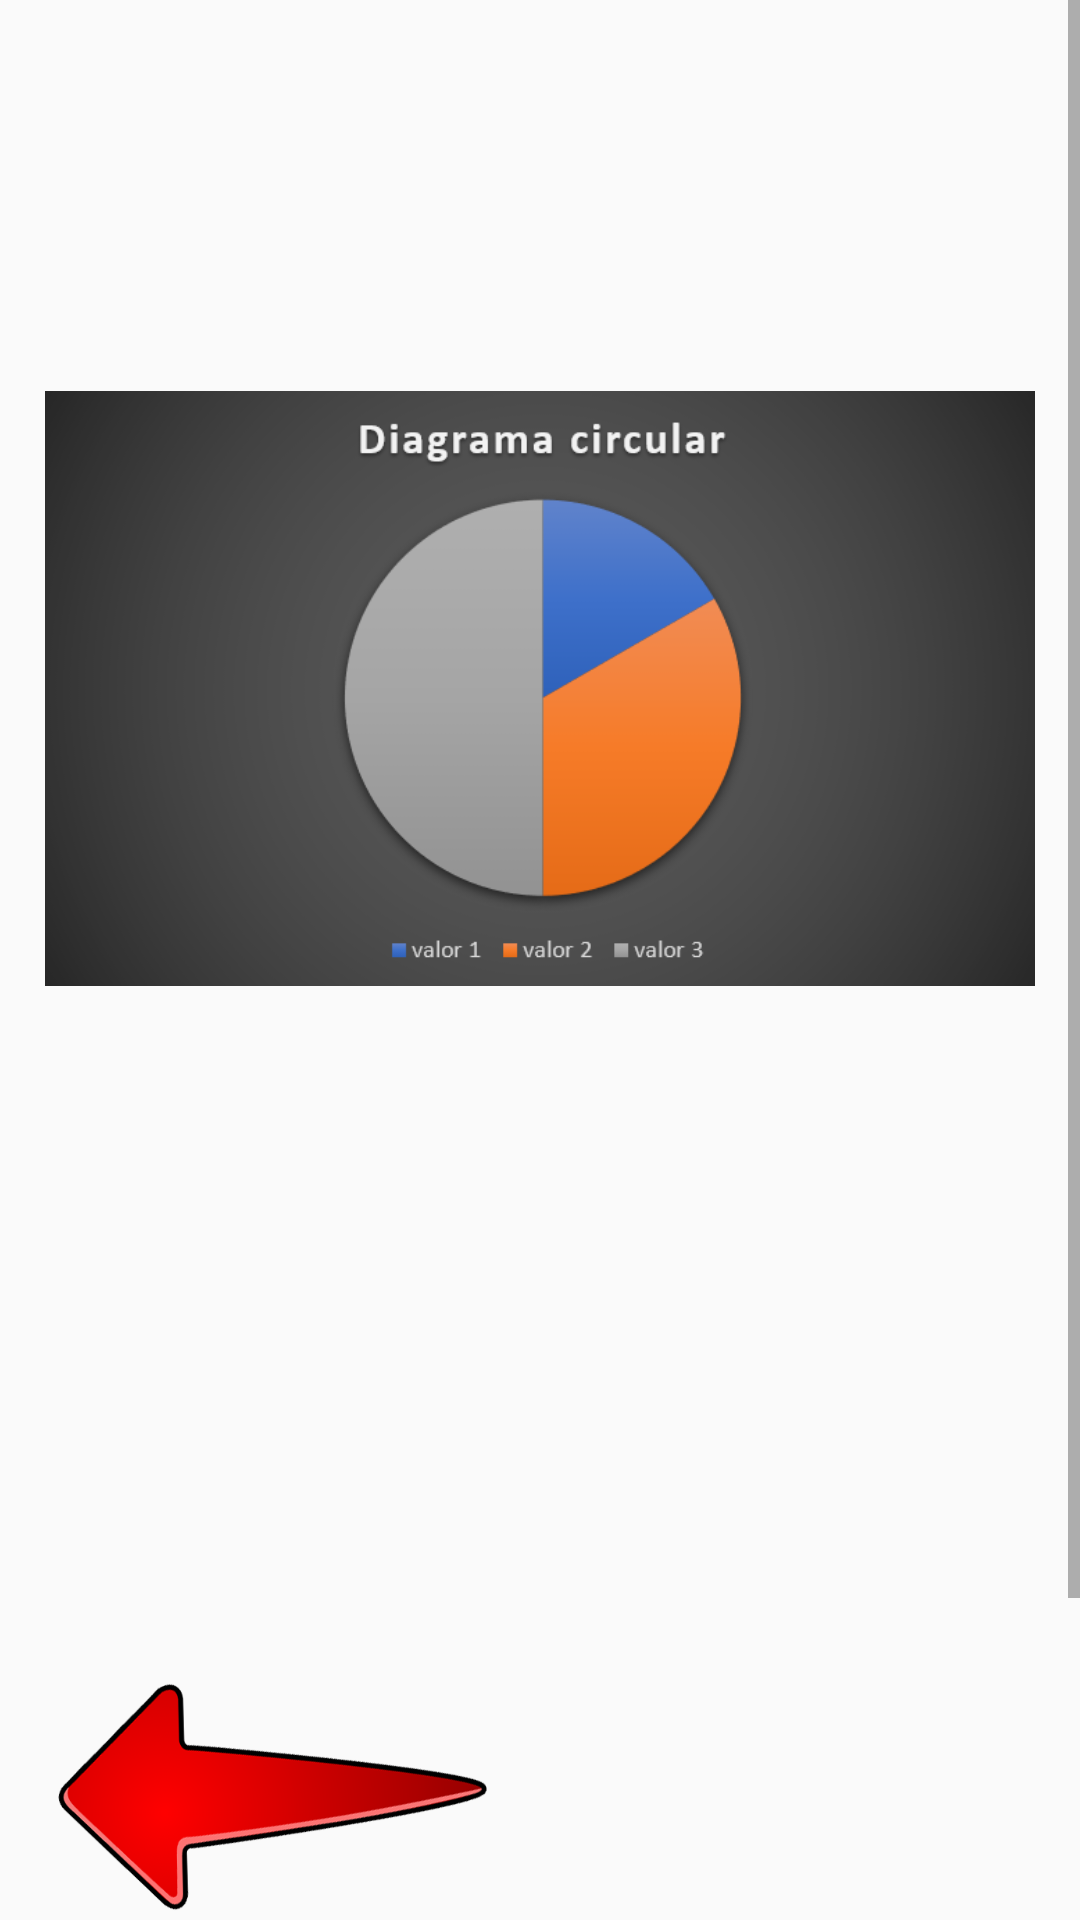

This screen was rendered from an Android layout file. Write that file and the resources it references.
<!-- AndroidManifest.xml: application theme Theme.WowEstadistica -->
<!-- res/layout/fragment_diagrama_circular.xml -->
<?xml version="1.0" encoding="utf-8"?>
<FrameLayout xmlns:android="http://schemas.android.com/apk/res/android"
    xmlns:app="http://schemas.android.com/apk/res-auto"
    xmlns:tools="http://schemas.android.com/tools"
    android:layout_width="match_parent"
    android:layout_height="match_parent"
    tools:context=".fragments.DiagramaCircular">

    <ScrollView
        android:layout_width="match_parent"
        android:layout_height="match_parent">

        <LinearLayout
            android:layout_width="match_parent"
            android:layout_height="wrap_content"
            android:orientation="vertical"
            android:padding="15dp">

            <ImageView
                android:id="@+id/imageView16"
                android:layout_width="match_parent"
                android:layout_height="wrap_content"
                android:src="@drawable/diagramacircular" />

            <ImageView
                android:id="@+id/ivArrowLeft"
                android:layout_width="154dp"
                android:layout_height="wrap_content"
                android:rotation="180"
                android:src="@drawable/flecha" />
        </LinearLayout>
    </ScrollView>
</FrameLayout>
<!-- resources referenced by this layout -->
<resources>
  <!-- drawable diagramacircular: png bitmap (drawable-v24, 95645 bytes) -->
  <!-- drawable flecha: png bitmap (drawable-v24, 168361 bytes) -->
  <style name="Theme.WowEstadistica" parent="Theme.AppCompat.Light.DarkActionBar">
          
          <item name="colorPrimary">@color/purple_500</item>
          <item name="colorPrimaryDark">@color/purple_700</item>
          <item name="colorAccent">@color/teal_200</item>
          
      </style>
  <!-- not gathered from this repository: default colours our renderer supplied (Android Studio template values) -->
  <color name="purple_500">#FF6200EE</color>
  <color name="purple_700">#FF3700B3</color>
  <color name="teal_200">#FF03DAC5</color>
</resources>
